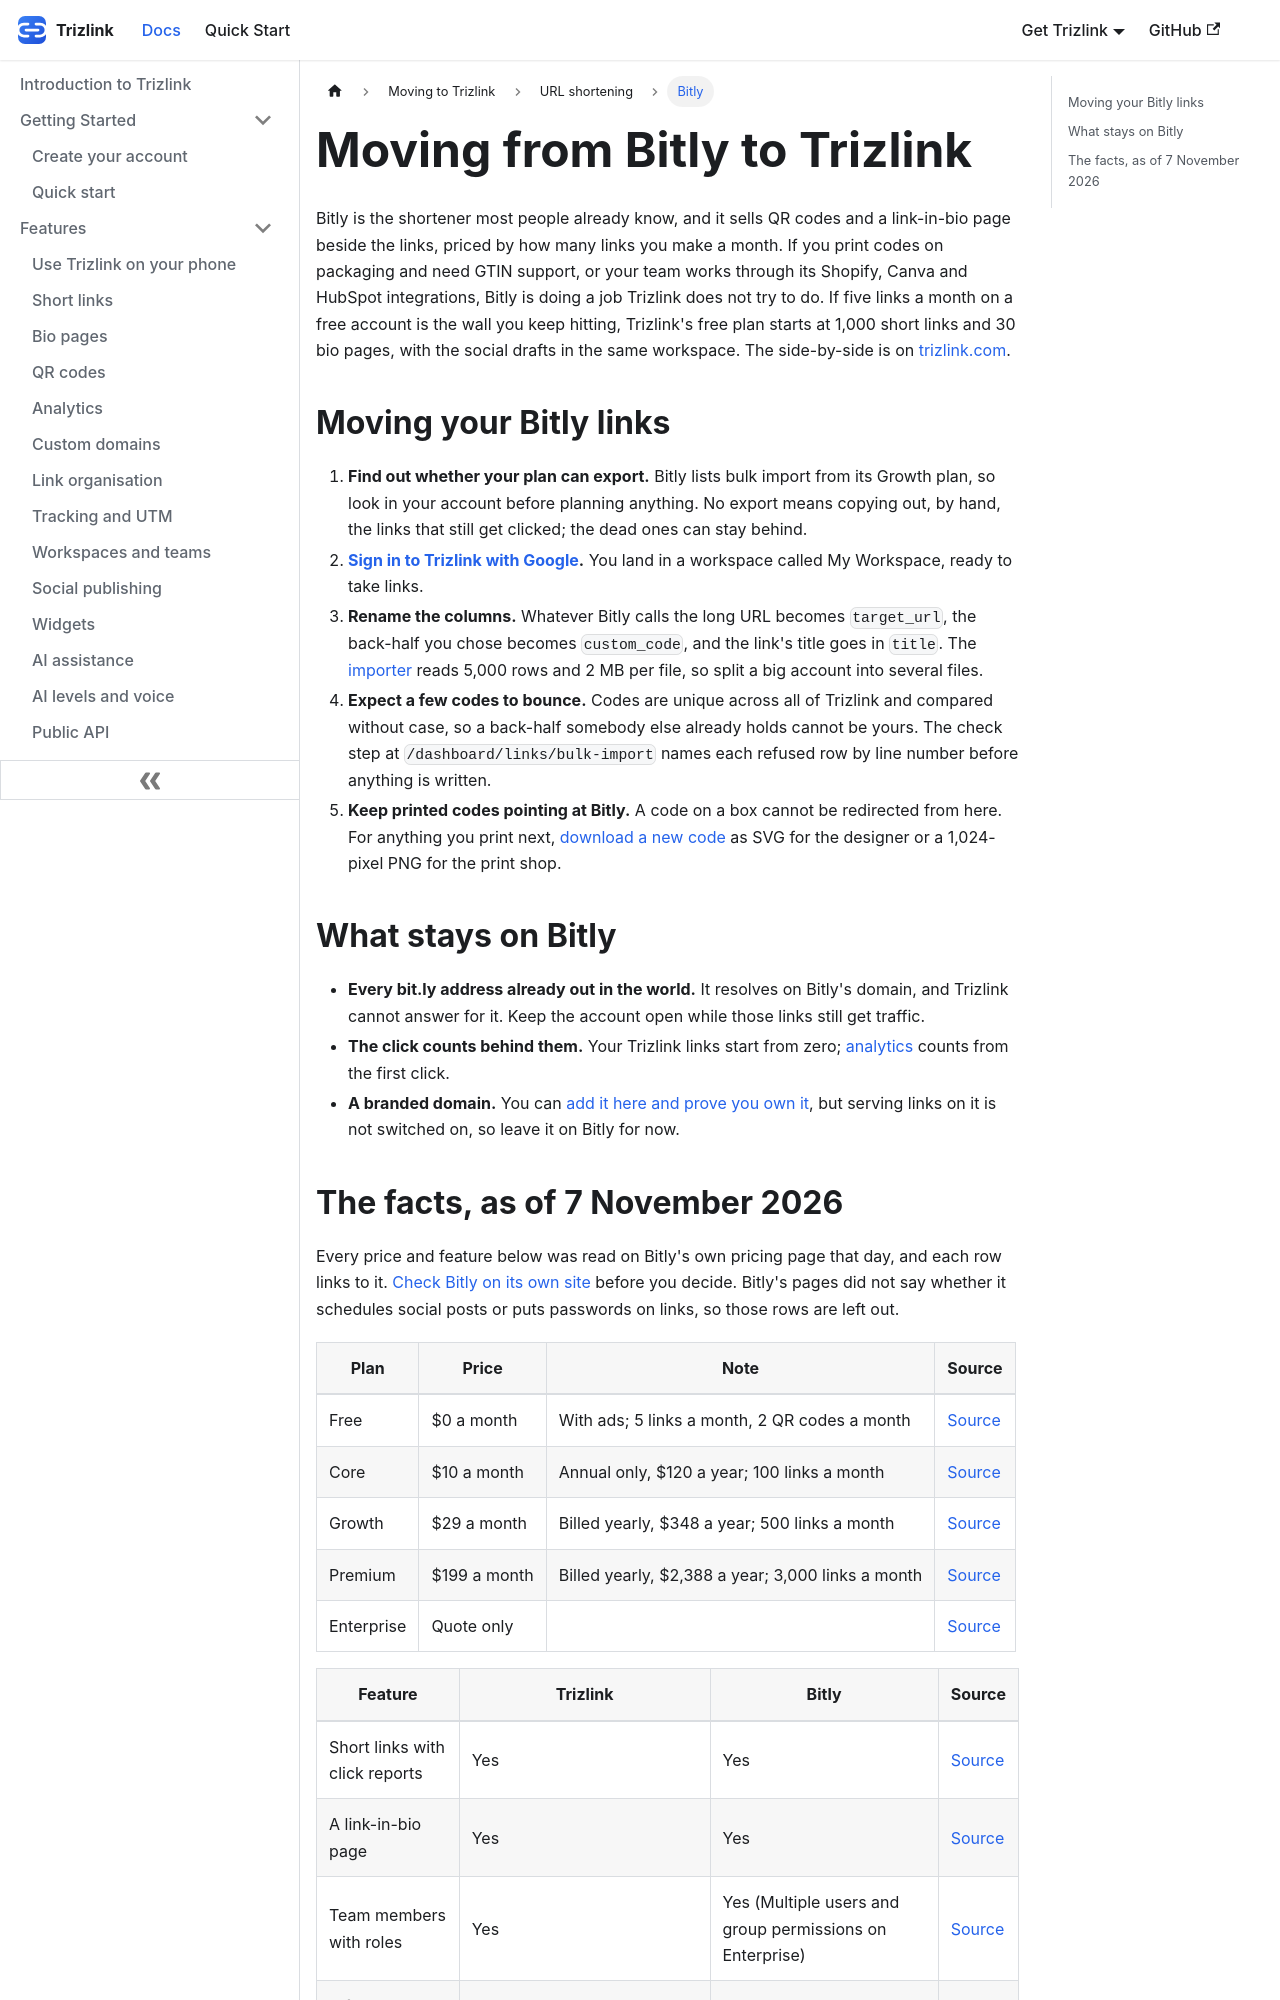

repository: aoneahsan/trizlink-docs · page: compare/bitly/index.html · generator: docusaurus

---
title: "Moving from Bitly to Trizlink"
description: "Export your Bitly links, rename the columns and import them into Trizlink. Why bit.ly addresses and printed codes stay put. Bitly's prices, dated."
sidebar_label: "Bitly"
last_update:
  date: 2026-11-07
keywords: ["bitly alternative", "move from bitly", trizlink]
---

Bitly is the shortener most people already know, and it sells QR codes and a link-in-bio page beside the links, priced by how many links you make a month. If you print codes on packaging and need GTIN support, or your team works through its Shopify, Canva and HubSpot integrations, Bitly is doing a job Trizlink does not try to do. If five links a month on a free account is the wall you keep hitting, Trizlink's free plan starts at 1,000 short links and 30 bio pages, with the social drafts in the same workspace. The side-by-side is on [trizlink.com](https://trizlink.com/compare/bitly).

## Moving your Bitly links {#steps}

1. **Find out whether your plan can export.** Bitly lists bulk import from its Growth plan, so look in your account before planning anything. No export means copying out, by hand, the links that still get clicked; the dead ones can stay behind.
2. **[Sign in to Trizlink with Google](/getting-started/create-account).** You land in a workspace called My Workspace, ready to take links.
3. **Rename the columns.** Whatever Bitly calls the long URL becomes `target_url`, the back-half you chose becomes `custom_code`, and the link's title goes in `title`. The [importer](/features/link-organization#import) reads 5,000 rows and 2 MB per file, so split a big account into several files.
4. **Expect a few codes to bounce.** Codes are unique across all of Trizlink and compared without case, so a back-half somebody else already holds cannot be yours. The check step at `/dashboard/links/bulk-import` names each refused row by line number before anything is written.
5. **Keep printed codes pointing at Bitly.** A code on a box cannot be redirected from here. For anything you print next, [download a new code](/features/qr-codes#download) as SVG for the designer or a 1,024-pixel PNG for the print shop.

## What stays on Bitly {#stays}

- **Every bit.ly address already out in the world.** It resolves on Bitly's domain, and Trizlink cannot answer for it. Keep the account open while those links still get traffic.
- **The click counts behind them.** Your Trizlink links start from zero; [analytics](/features/analytics) counts from the first click.
- **A branded domain.** You can [add it here and prove you own it](/features/custom-domains#not-live), but serving links on it is not switched on, so leave it on Bitly for now.
